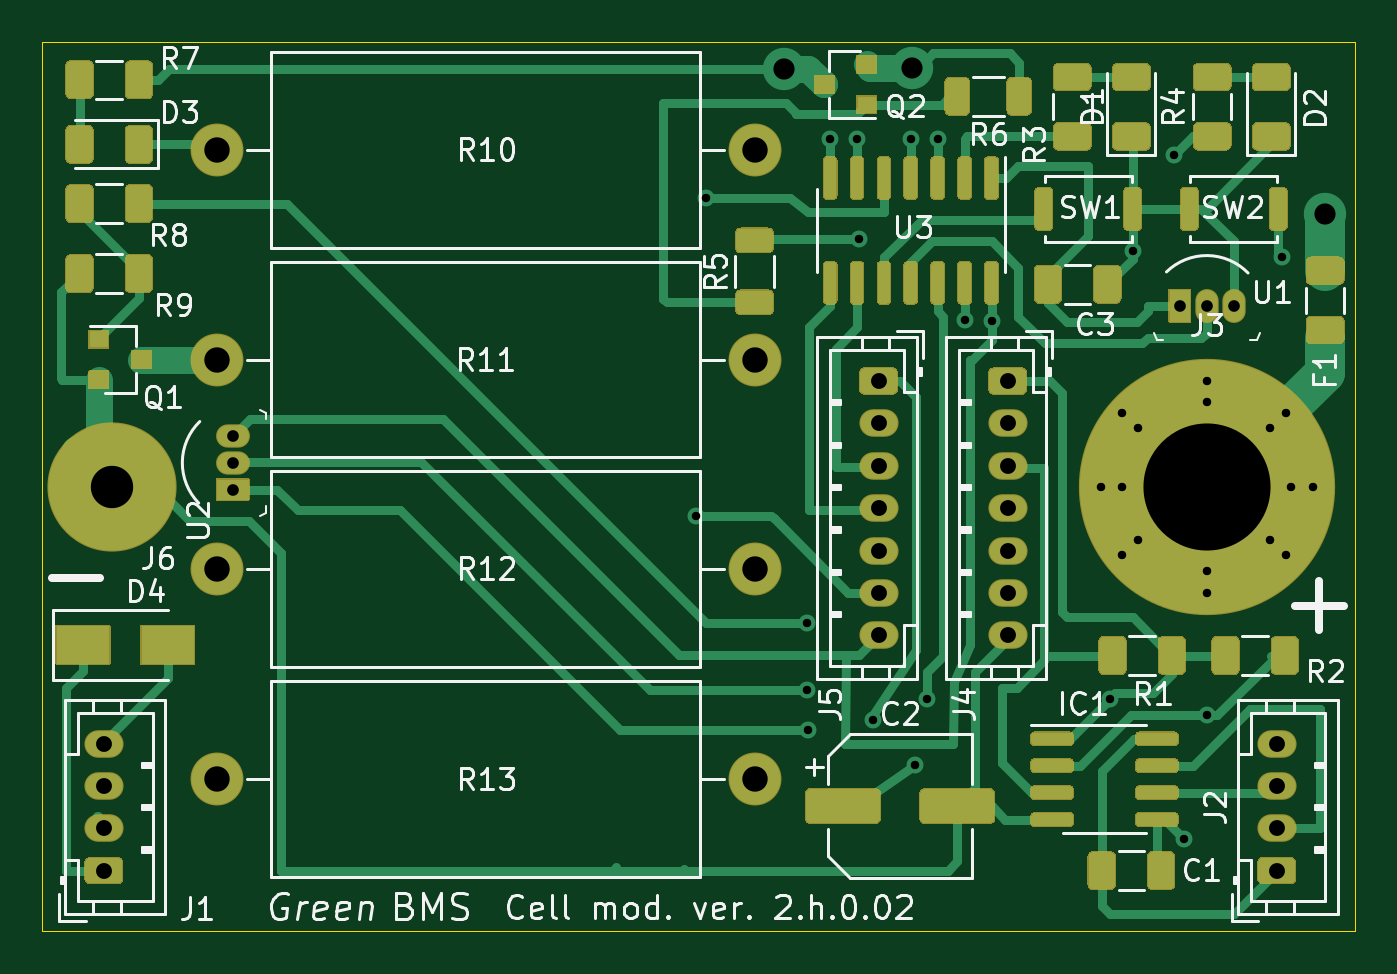
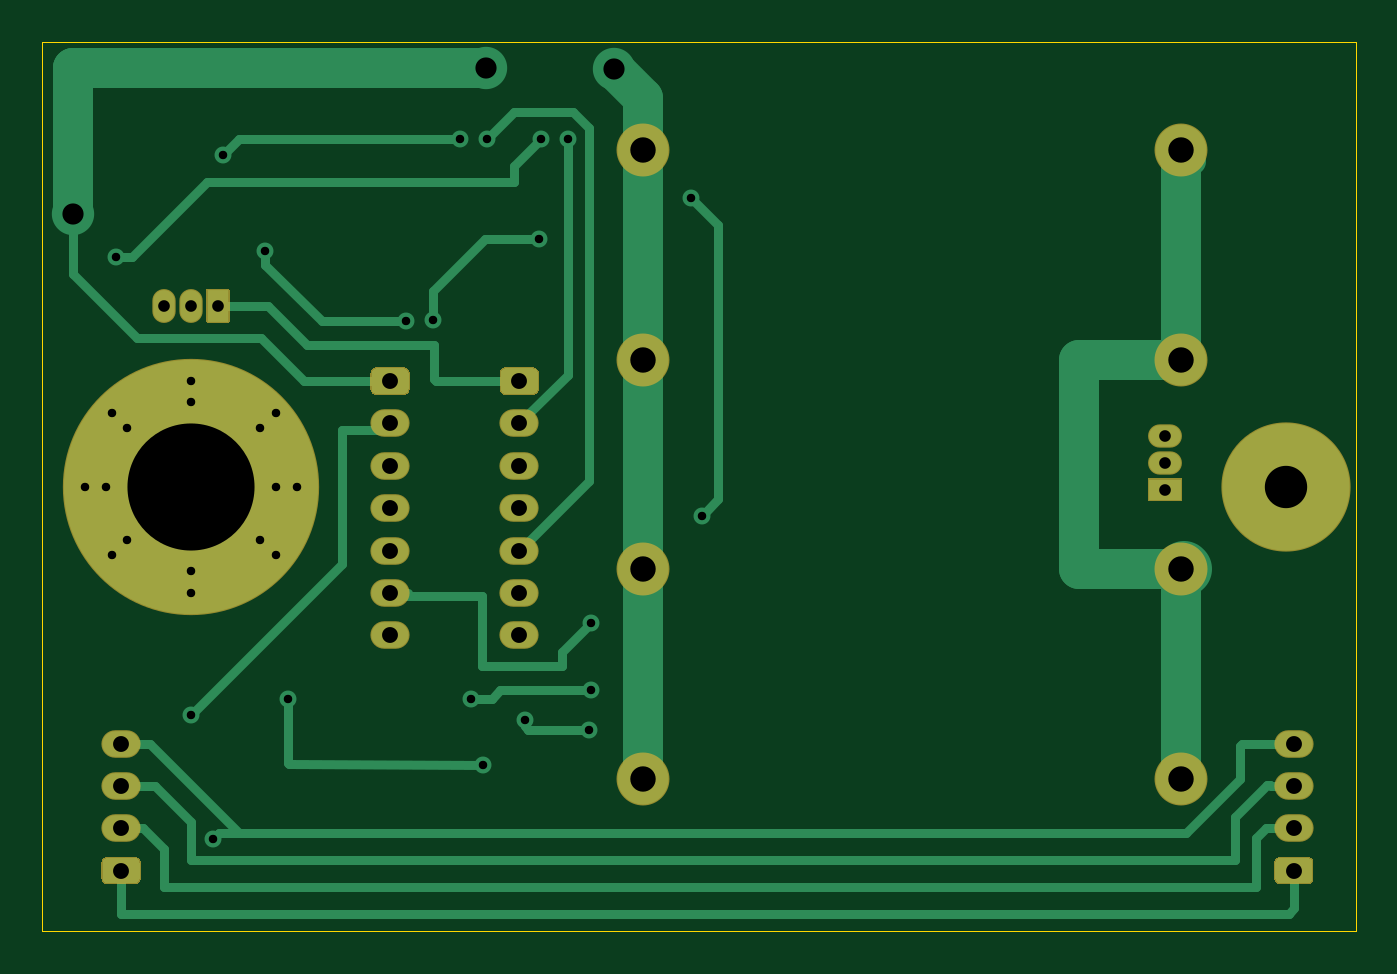
Circuit board: 11 layer files. Board 62.0 x 42.0 mm.
- bottom_copper: mod_cell_0_02-B_Cu.gbr (12197 bytes)
- bottom_mask: mod_cell_0_02-B_Mask.gbr (4186 bytes)
- paste: mod_cell_0_02-B_Paste.gbr (464 bytes)
- bottom_silk: mod_cell_0_02-B_SilkS.gbr (465 bytes)
- outline: mod_cell_0_02-Edge_Cuts.gbr (698 bytes)
- top_copper: mod_cell_0_02-F_Cu.gbr (45155 bytes)
- top_mask: mod_cell_0_02-F_Mask.gbr (27018 bytes)
- paste: mod_cell_0_02-F_Paste.gbr (20874 bytes)
- top_silk: mod_cell_0_02-F_SilkS.gbr (45815 bytes)
- drill: mod_cell_0_02-NPTH.drl (273 bytes)
- drill: mod_cell_0_02-PTH.drl (1653 bytes)

=== bottom_copper: mod_cell_0_02-B_Cu.gbr (12197 bytes, source omitted) ===
=== bottom_mask: mod_cell_0_02-B_Mask.gbr ===
%TF.GenerationSoftware,KiCad,Pcbnew,(5.1.9)-1*%
%TF.CreationDate,2021-03-01T17:33:48+01:00*%
%TF.ProjectId,mod_cell_0_02,6d6f645f-6365-46c6-9c5f-305f30322e6b,0.02*%
%TF.SameCoordinates,Original*%
%TF.FileFunction,Soldermask,Bot*%
%TF.FilePolarity,Negative*%
%FSLAX46Y46*%
G04 Gerber Fmt 4.6, Leading zero omitted, Abs format (unit mm)*
G04 Created by KiCad (PCBNEW (5.1.9)-1) date 2021-03-01 17:33:48*
%MOMM*%
%LPD*%
G01*
G04 APERTURE LIST*
%ADD10C,2.500000*%
%ADD11O,2.500000X2.500000*%
%ADD12C,0.900000*%
%ADD13C,12.100000*%
%ADD14C,6.100000*%
%ADD15O,1.850000X1.300000*%
%ADD16O,1.100000X1.600000*%
%ADD17O,1.600000X1.100000*%
G04 APERTURE END LIST*
D10*
%TO.C,R12*%
X152146000Y-102100380D03*
D11*
X126746000Y-102100380D03*
%TD*%
D12*
%TO.C,J3*%
X176482000Y-95450000D03*
X170232000Y-95450000D03*
X170232000Y-100700000D03*
X177232000Y-94700000D03*
X169482000Y-101450000D03*
X169482000Y-94700000D03*
X177232000Y-101450000D03*
X176482000Y-100700000D03*
X169482000Y-98200000D03*
X173482000Y-93200000D03*
X173482000Y-94200000D03*
X173482000Y-103200000D03*
X173482000Y-102200000D03*
X178482000Y-98200000D03*
X177482000Y-98200000D03*
X168482000Y-98200000D03*
D13*
X173482000Y-98200000D03*
%TD*%
D14*
%TO.C,J6*%
X121787920Y-98200000D03*
%TD*%
%TO.C,J5*%
G36*
G01*
X157333832Y-92568000D02*
X158642168Y-92568000D01*
G75*
G02*
X158913000Y-92838832I0J-270832D01*
G01*
X158913000Y-93597168D01*
G75*
G02*
X158642168Y-93868000I-270832J0D01*
G01*
X157333832Y-93868000D01*
G75*
G02*
X157063000Y-93597168I0J270832D01*
G01*
X157063000Y-92838832D01*
G75*
G02*
X157333832Y-92568000I270832J0D01*
G01*
G37*
D15*
X157988000Y-95218000D03*
X157988000Y-97218000D03*
X157988000Y-99218000D03*
X157988000Y-101218000D03*
X157988000Y-103218000D03*
X157988000Y-105218000D03*
%TD*%
%TO.C,J2*%
X176784000Y-110332000D03*
X176784000Y-112332000D03*
X176784000Y-114332000D03*
G36*
G01*
X177438168Y-116982000D02*
X176129832Y-116982000D01*
G75*
G02*
X175859000Y-116711168I0J270832D01*
G01*
X175859000Y-115952832D01*
G75*
G02*
X176129832Y-115682000I270832J0D01*
G01*
X177438168Y-115682000D01*
G75*
G02*
X177709000Y-115952832I0J-270832D01*
G01*
X177709000Y-116711168D01*
G75*
G02*
X177438168Y-116982000I-270832J0D01*
G01*
G37*
%TD*%
%TO.C,J1*%
X121412000Y-110332000D03*
X121412000Y-112332000D03*
X121412000Y-114332000D03*
G36*
G01*
X122066168Y-116982000D02*
X120757832Y-116982000D01*
G75*
G02*
X120487000Y-116711168I0J270832D01*
G01*
X120487000Y-115952832D01*
G75*
G02*
X120757832Y-115682000I270832J0D01*
G01*
X122066168Y-115682000D01*
G75*
G02*
X122337000Y-115952832I0J-270832D01*
G01*
X122337000Y-116711168D01*
G75*
G02*
X122066168Y-116982000I-270832J0D01*
G01*
G37*
%TD*%
%TO.C,J4*%
X164084000Y-105218000D03*
X164084000Y-103218000D03*
X164084000Y-101218000D03*
X164084000Y-99218000D03*
X164084000Y-97218000D03*
X164084000Y-95218000D03*
G36*
G01*
X163429832Y-92568000D02*
X164738168Y-92568000D01*
G75*
G02*
X165009000Y-92838832I0J-270832D01*
G01*
X165009000Y-93597168D01*
G75*
G02*
X164738168Y-93868000I-270832J0D01*
G01*
X163429832Y-93868000D01*
G75*
G02*
X163159000Y-93597168I0J270832D01*
G01*
X163159000Y-92838832D01*
G75*
G02*
X163429832Y-92568000I270832J0D01*
G01*
G37*
%TD*%
D11*
%TO.C,R10*%
X126746000Y-82296000D03*
D10*
X152146000Y-82296000D03*
%TD*%
%TO.C,R11*%
X152146000Y-92202000D03*
D11*
X126746000Y-92202000D03*
%TD*%
%TO.C,R13*%
X126746000Y-112014000D03*
D10*
X152146000Y-112014000D03*
%TD*%
D16*
%TO.C,U1*%
X173482000Y-89662000D03*
X174752000Y-89662000D03*
G36*
G01*
X172762000Y-88912000D02*
X172762000Y-90412000D01*
G75*
G02*
X172712000Y-90462000I-50000J0D01*
G01*
X171712000Y-90462000D01*
G75*
G02*
X171662000Y-90412000I0J50000D01*
G01*
X171662000Y-88912000D01*
G75*
G02*
X171712000Y-88862000I50000J0D01*
G01*
X172712000Y-88862000D01*
G75*
G02*
X172762000Y-88912000I0J-50000D01*
G01*
G37*
%TD*%
%TO.C,U2*%
G36*
G01*
X126740220Y-97796260D02*
X128240220Y-97796260D01*
G75*
G02*
X128290220Y-97846260I0J-50000D01*
G01*
X128290220Y-98846260D01*
G75*
G02*
X128240220Y-98896260I-50000J0D01*
G01*
X126740220Y-98896260D01*
G75*
G02*
X126690220Y-98846260I0J50000D01*
G01*
X126690220Y-97846260D01*
G75*
G02*
X126740220Y-97796260I50000J0D01*
G01*
G37*
D17*
X127490220Y-95806260D03*
X127490220Y-97076260D03*
%TD*%
M02*

=== paste: mod_cell_0_02-B_Paste.gbr ===
%TF.GenerationSoftware,KiCad,Pcbnew,(5.1.9)-1*%
%TF.CreationDate,2021-03-01T17:33:48+01:00*%
%TF.ProjectId,mod_cell_0_02,6d6f645f-6365-46c6-9c5f-305f30322e6b,0.02*%
%TF.SameCoordinates,Original*%
%TF.FileFunction,Paste,Bot*%
%TF.FilePolarity,Positive*%
%FSLAX46Y46*%
G04 Gerber Fmt 4.6, Leading zero omitted, Abs format (unit mm)*
G04 Created by KiCad (PCBNEW (5.1.9)-1) date 2021-03-01 17:33:48*
%MOMM*%
%LPD*%
G01*
G04 APERTURE LIST*
G04 APERTURE END LIST*
M02*

=== bottom_silk: mod_cell_0_02-B_SilkS.gbr ===
%TF.GenerationSoftware,KiCad,Pcbnew,(5.1.9)-1*%
%TF.CreationDate,2021-03-01T17:33:48+01:00*%
%TF.ProjectId,mod_cell_0_02,6d6f645f-6365-46c6-9c5f-305f30322e6b,0.02*%
%TF.SameCoordinates,Original*%
%TF.FileFunction,Legend,Bot*%
%TF.FilePolarity,Positive*%
%FSLAX46Y46*%
G04 Gerber Fmt 4.6, Leading zero omitted, Abs format (unit mm)*
G04 Created by KiCad (PCBNEW (5.1.9)-1) date 2021-03-01 17:33:48*
%MOMM*%
%LPD*%
G01*
G04 APERTURE LIST*
G04 APERTURE END LIST*
M02*

=== outline: mod_cell_0_02-Edge_Cuts.gbr ===
%TF.GenerationSoftware,KiCad,Pcbnew,(5.1.9)-1*%
%TF.CreationDate,2021-03-01T17:33:48+01:00*%
%TF.ProjectId,mod_cell_0_02,6d6f645f-6365-46c6-9c5f-305f30322e6b,0.02*%
%TF.SameCoordinates,Original*%
%TF.FileFunction,Profile,NP*%
%FSLAX46Y46*%
G04 Gerber Fmt 4.6, Leading zero omitted, Abs format (unit mm)*
G04 Created by KiCad (PCBNEW (5.1.9)-1) date 2021-03-01 17:33:48*
%MOMM*%
%LPD*%
G01*
G04 APERTURE LIST*
%TA.AperFunction,Profile*%
%ADD10C,0.050000*%
%TD*%
G04 APERTURE END LIST*
D10*
X180500000Y-119200000D02*
X118500000Y-119200000D01*
X180500000Y-77200000D02*
X180500000Y-119200000D01*
X118500000Y-77200000D02*
X180500000Y-77200000D01*
X118500000Y-119200000D02*
X118500000Y-77200000D01*
M02*

=== top_copper: mod_cell_0_02-F_Cu.gbr (45155 bytes, source omitted) ===
=== top_mask: mod_cell_0_02-F_Mask.gbr (27018 bytes, source omitted) ===
=== paste: mod_cell_0_02-F_Paste.gbr (20874 bytes, source omitted) ===
=== top_silk: mod_cell_0_02-F_SilkS.gbr (45815 bytes, source omitted) ===
=== drill: mod_cell_0_02-NPTH.drl ===
M48
; DRILL file {KiCad (5.1.9)-1} date 03/01/21 17:34:56
; FORMAT={-:-/ absolute / metric / decimal}
; #@! TF.CreationDate,2021-03-01T17:34:56+01:00
; #@! TF.GenerationSoftware,Kicad,Pcbnew,(5.1.9)-1
; #@! TF.FileFunction,NonPlated,1,2,NPTH
FMAT,2
METRIC
%
G90
G05
T0
M30

=== drill: mod_cell_0_02-PTH.drl ===
M48
; DRILL file {KiCad (5.1.9)-1} date 03/01/21 17:34:56
; FORMAT={-:-/ absolute / metric / decimal}
; #@! TF.CreationDate,2021-03-01T17:34:56+01:00
; #@! TF.GenerationSoftware,Kicad,Pcbnew,(5.1.9)-1
; #@! TF.FileFunction,Plated,1,2,PTH
FMAT,2
METRIC
T1C0.400
T2C0.550
T3C0.750
T4C1.000
T5C1.200
T6C2.000
T7C6.000
%
G90
G05
T1
X149.352Y-99.568
X149.86Y-84.582
X154.61Y-107.82
X154.62Y-104.648
X154.67Y-109.69
X155.702Y-81.788
X156.972Y-81.788
X157.07Y-86.51
X157.734Y-109.22
X159.512Y-81.788
X159.7Y-111.32
X160.274Y-108.204
X160.782Y-81.788
X162.06Y-90.34
X163.322Y-90.399
X168.482Y-98.2
X168.91Y-108.204
X169.482Y-94.7
X169.482Y-98.2
X169.482Y-101.45
X169.994Y-87.059
X170.232Y-95.45
X170.232Y-100.7
X171.958Y-82.55
X172.425Y-114.838
X173.482Y-93.2
X173.482Y-94.2
X173.482Y-102.2
X173.482Y-103.2
X173.482Y-108.966
X176.482Y-95.45
X176.482Y-100.7
X177.038Y-87.376
X177.232Y-94.7
X177.232Y-101.45
X177.482Y-98.2
X178.482Y-98.2
T2
X127.49Y-95.806
X127.49Y-97.076
X127.49Y-98.346
X172.212Y-89.662
X173.482Y-89.662
X174.752Y-89.662
T3
X121.412Y-110.332
X121.412Y-112.332
X121.412Y-114.332
X121.412Y-116.332
X157.988Y-93.218
X157.988Y-95.218
X157.988Y-97.218
X157.988Y-99.218
X157.988Y-101.218
X157.988Y-103.218
X157.988Y-105.218
X164.084Y-93.218
X164.084Y-95.218
X164.084Y-97.218
X164.084Y-99.218
X164.084Y-101.218
X164.084Y-103.218
X164.084Y-105.218
X176.784Y-110.332
X176.784Y-112.332
X176.784Y-114.332
X176.784Y-116.332
T4
X153.51Y-78.47
X159.56Y-78.425
X179.07Y-85.344
T5
X126.746Y-82.296
X126.746Y-92.202
X126.746Y-102.1
X126.746Y-112.014
X152.146Y-82.296
X152.146Y-92.202
X152.146Y-102.1
X152.146Y-112.014
T6
X121.788Y-98.2
T7
X173.482Y-98.2
T0
M30

